Dataset: data (GitHub, vnicholson1/FlowerClassifierTool). Classes: baby's breath, daffodil, iris, orchid, primrose, rose, snowdrop, sunflower, tulip.

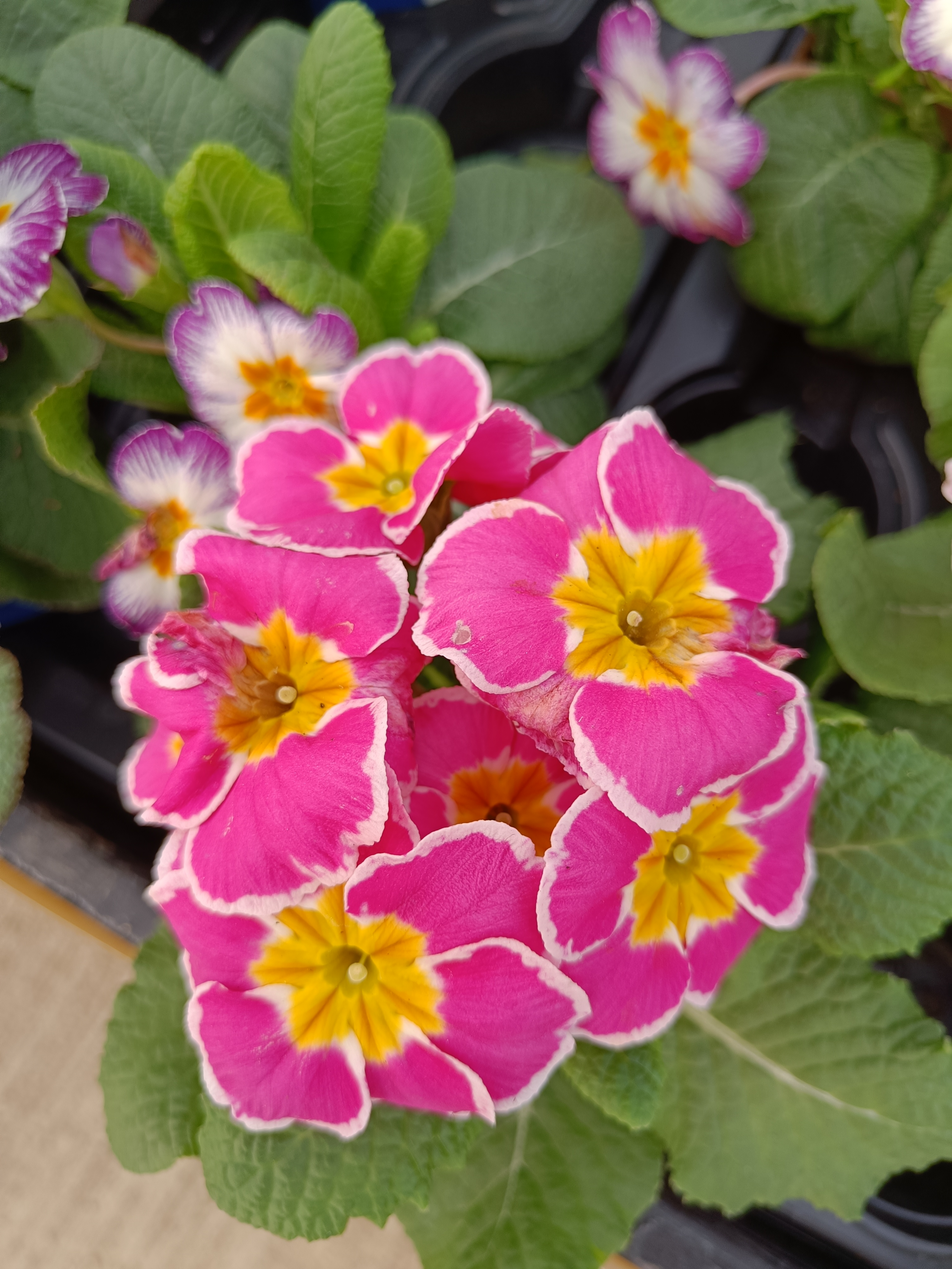
Label: primrose

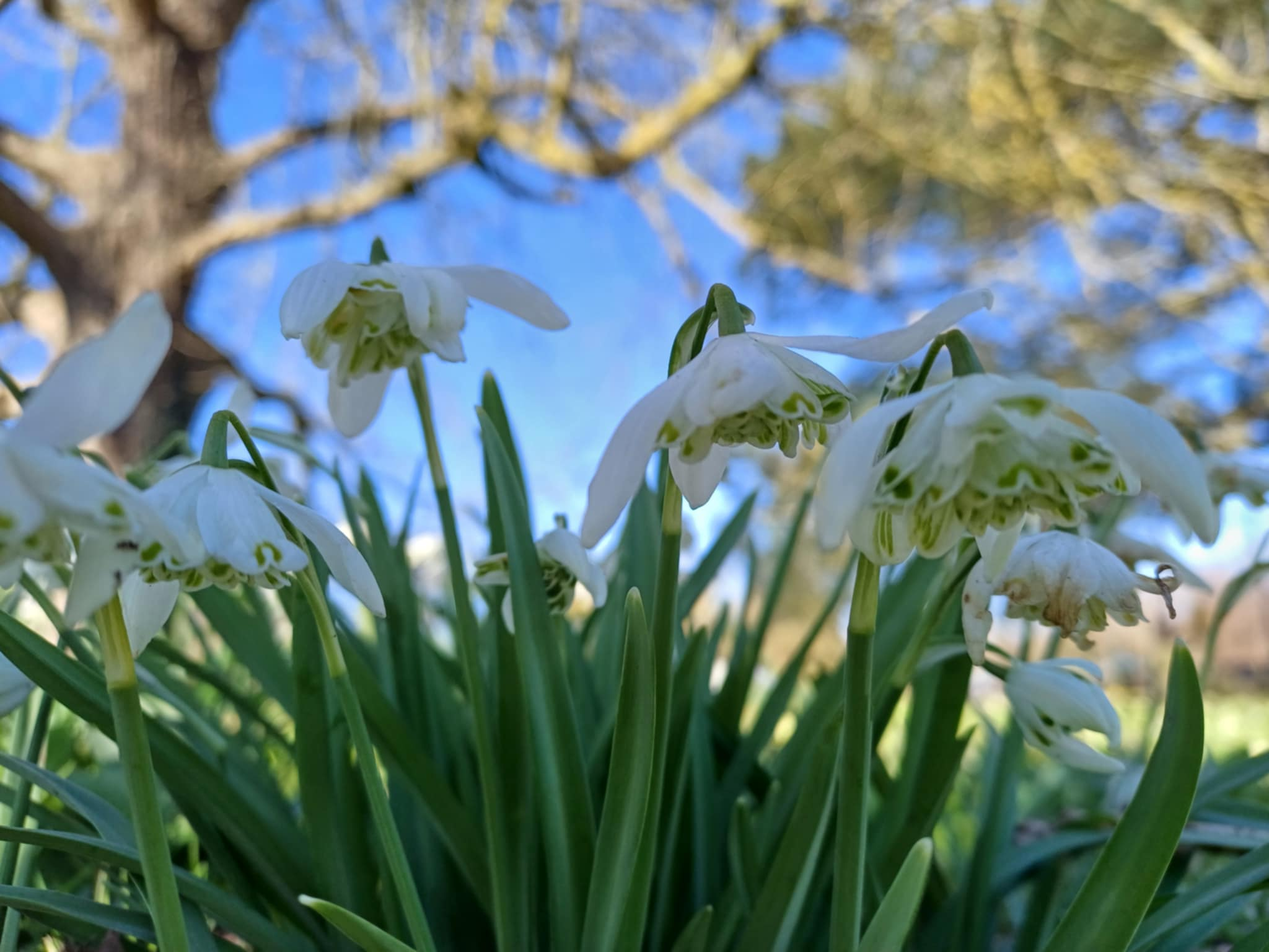
Label: snowdrop

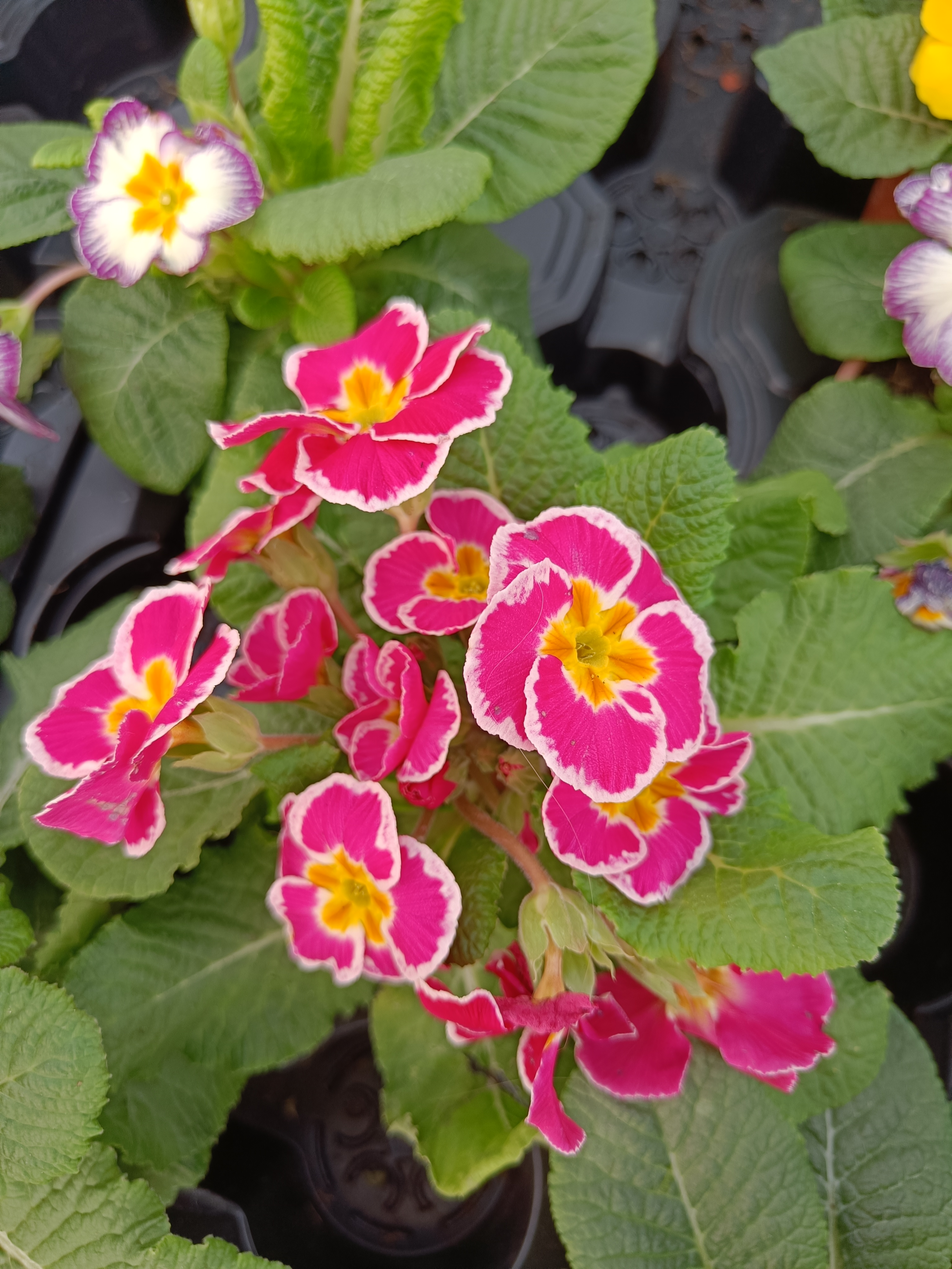
Label: primrose

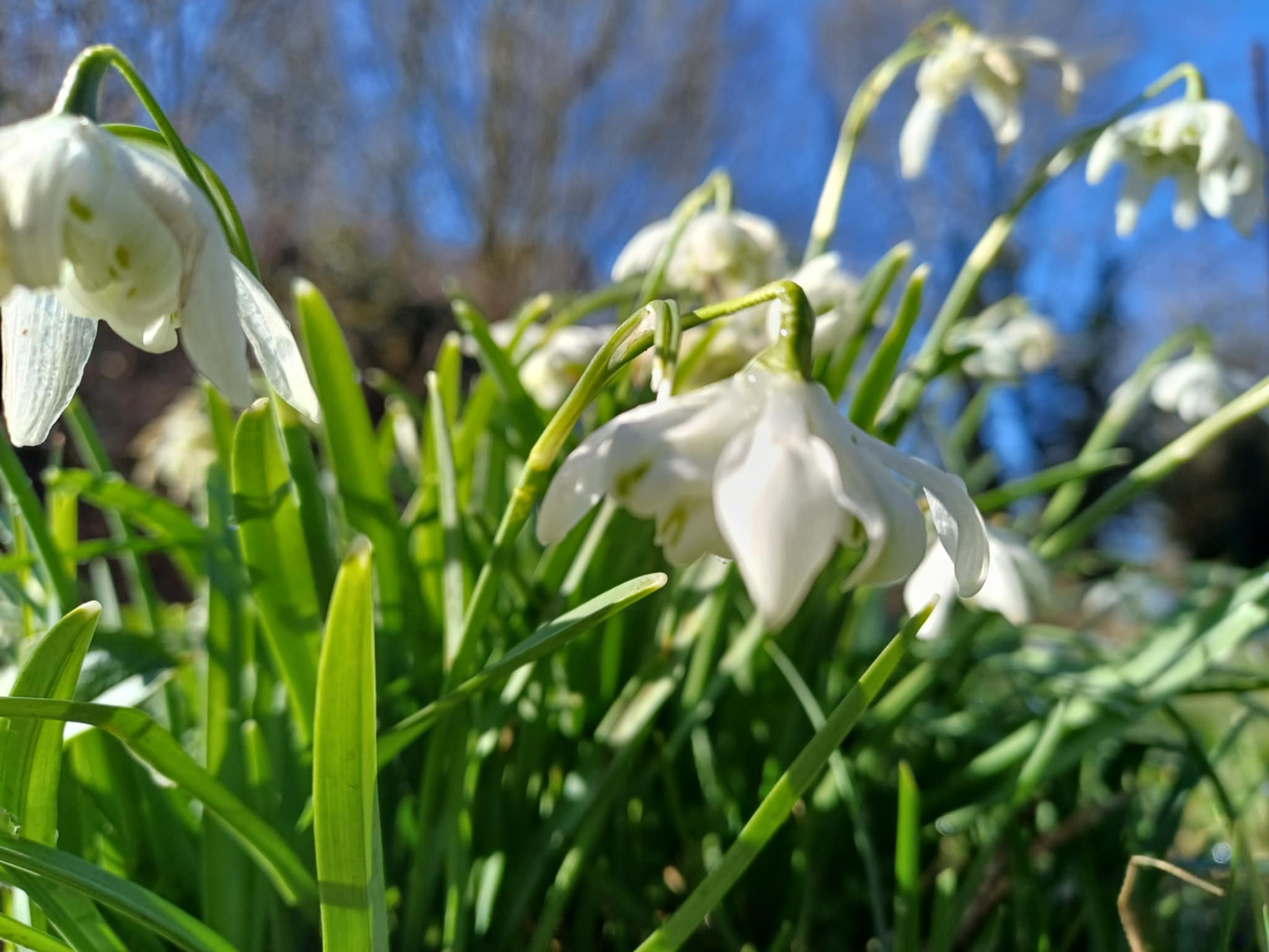
Label: snowdrop

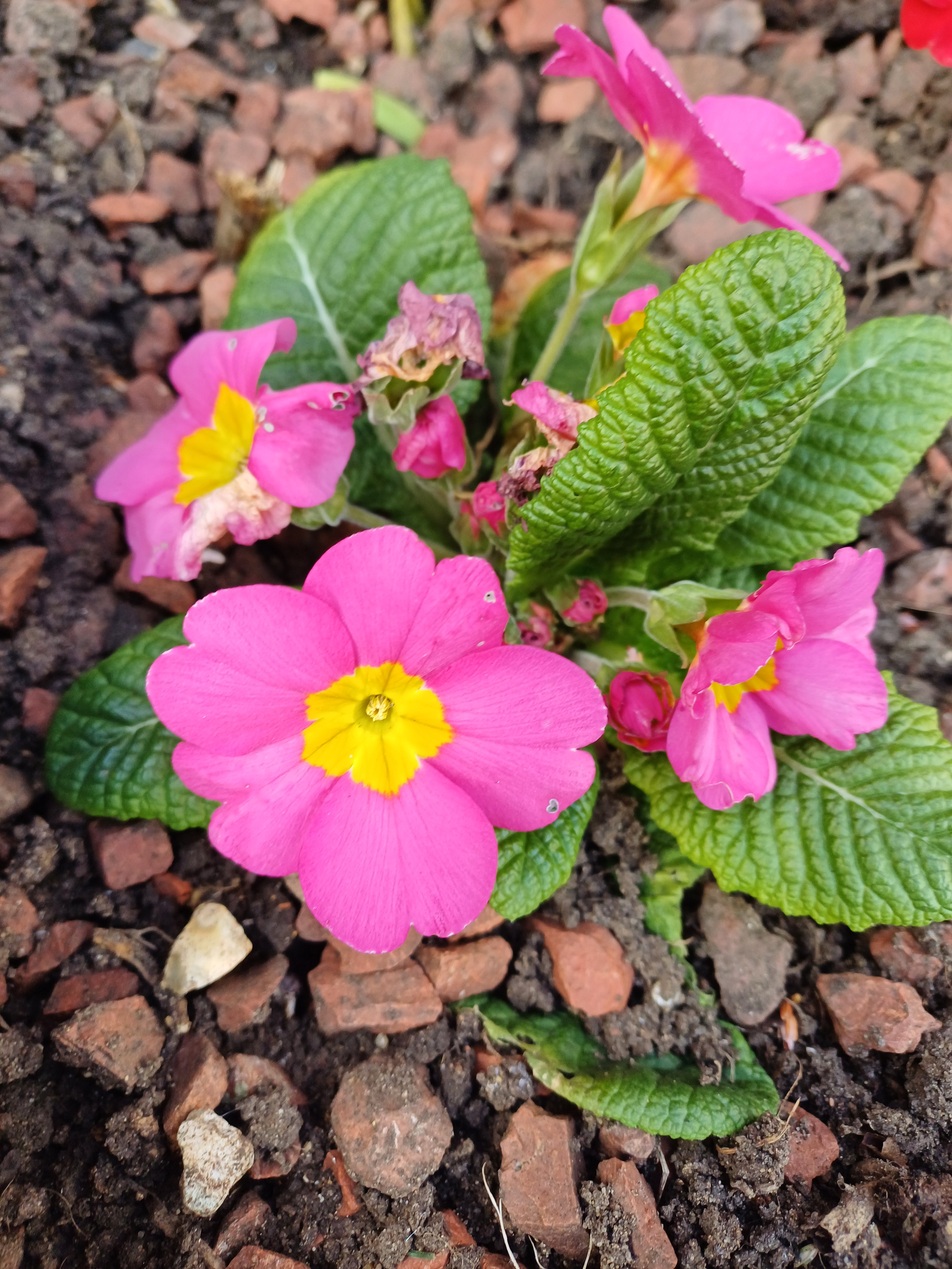
Label: primrose

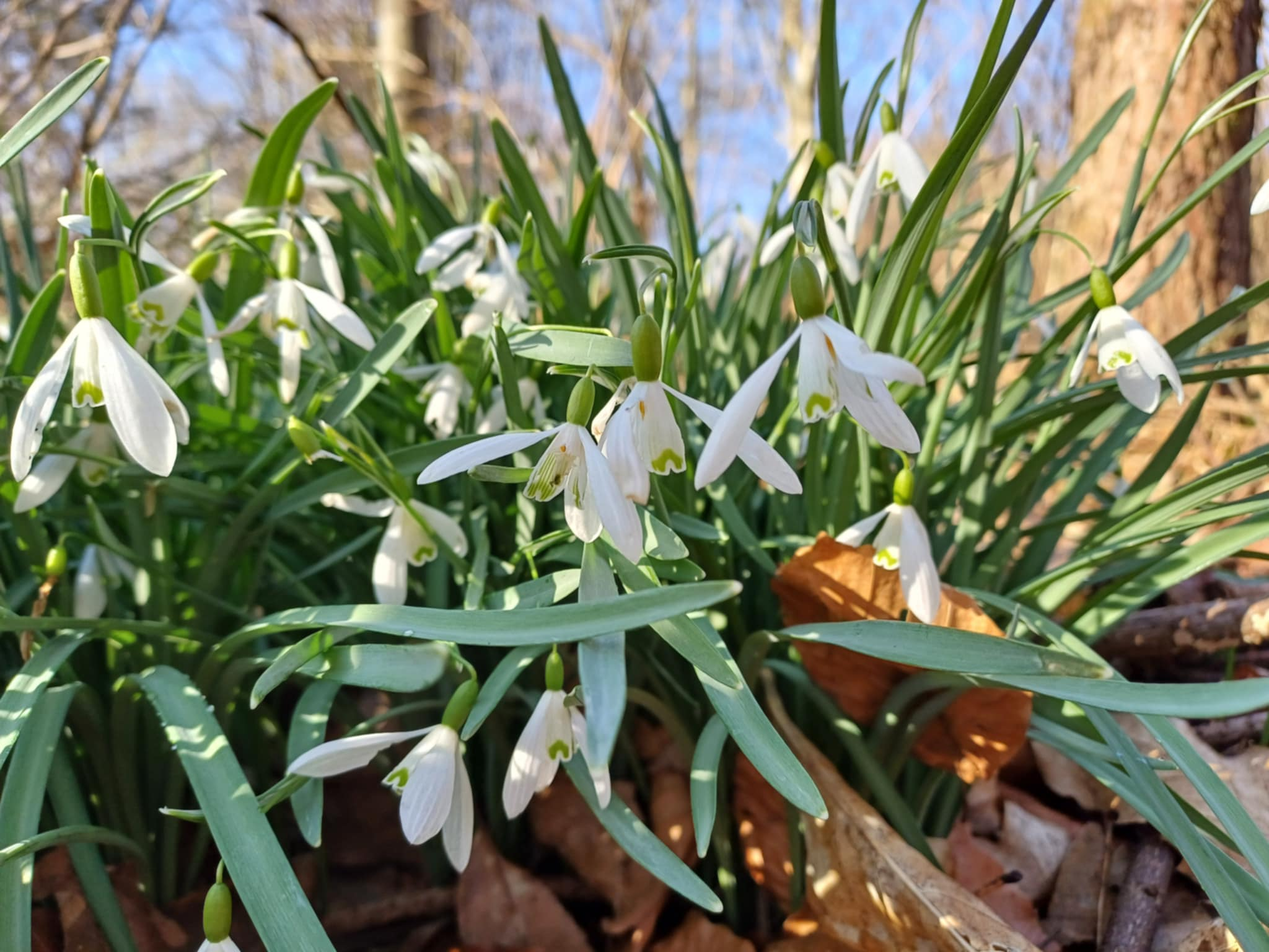
Label: snowdrop
